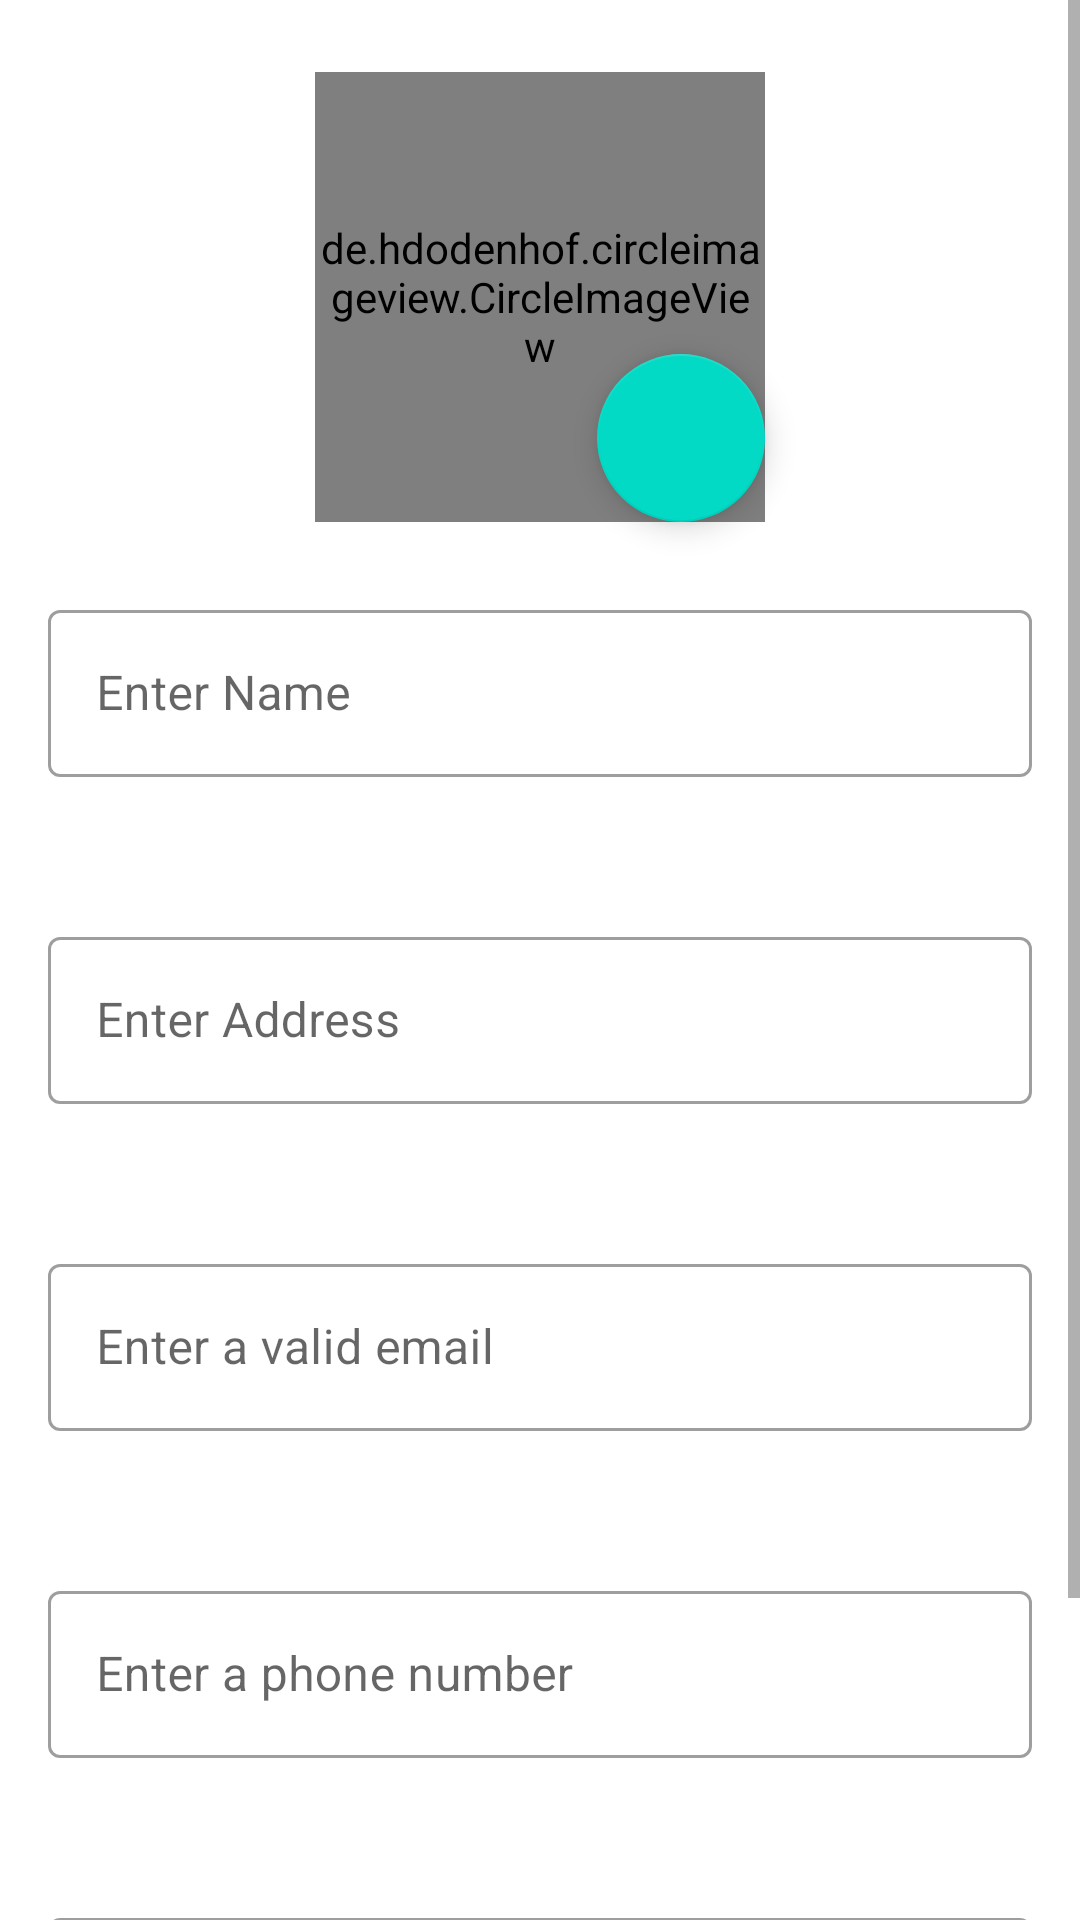

Produce the Android XML layout that renders to this screen, including the resource entries it uses.
<!-- AndroidManifest.xml: application theme Theme.MyStore -->
<!-- res/layout/activity_sign_up.xml -->
<?xml version="1.0" encoding="utf-8"?>
<androidx.constraintlayout.widget.ConstraintLayout xmlns:android="http://schemas.android.com/apk/res/android"
    xmlns:app="http://schemas.android.com/apk/res-auto"
    xmlns:tools="http://schemas.android.com/tools"
    android:layout_width="match_parent"
    android:layout_height="match_parent"
    tools:context=".ui.SignUpActivity">


    <ScrollView
        android:layout_width="match_parent"
        android:layout_height="match_parent">

        <androidx.constraintlayout.widget.ConstraintLayout
            android:layout_width="match_parent"
            android:layout_height="match_parent">

            <de.hdodenhof.circleimageview.CircleImageView
                android:id="@+id/user_image"
                android:layout_width="150dp"
                android:layout_height="150dp"
                android:layout_marginTop="24dp"
                android:src="@drawable/ic_person"
                app:civ_border_color="@color/teal_700"
                app:civ_border_width="2dp"
                app:layout_constraintEnd_toEndOf="parent"
                app:layout_constraintStart_toStartOf="parent"
                app:layout_constraintTop_toTopOf="parent" />

            <com.google.android.material.textfield.TextInputLayout
                android:id="@+id/ed_fullName"
                style="@style/Widget.MaterialComponents.TextInputLayout.OutlinedBox"
                android:layout_width="match_parent"
                android:layout_height="wrap_content"
                android:layout_marginStart="16dp"
                android:layout_marginTop="24dp"
                android:layout_marginEnd="16dp"
                android:hint="@string/enter_name"
                app:layout_constraintEnd_toEndOf="parent"
                app:layout_constraintHorizontal_bias="1.0"
                app:layout_constraintStart_toStartOf="parent"
                app:layout_constraintTop_toBottomOf="@+id/user_image">

                <com.google.android.material.textfield.TextInputEditText
                    android:id="@+id/userFullName"
                    android:layout_width="match_parent"
                    android:layout_height="wrap_content" />

            </com.google.android.material.textfield.TextInputLayout>


            <com.google.android.material.textfield.TextInputLayout
                android:id="@+id/ed_address"
                android:layout_width="match_parent"
                android:layout_height="wrap_content"
                android:hint="@string/enter_address"
                android:layout_marginStart="16dp"
                android:layout_marginTop="48dp"
                android:layout_marginEnd="16dp"
                app:layout_constraintEnd_toEndOf="parent"
                app:layout_constraintHorizontal_bias="1.0"
                app:layout_constraintStart_toStartOf="parent"
                app:layout_constraintTop_toBottomOf="@id/ed_fullName"
                style="@style/Widget.MaterialComponents.TextInputLayout.OutlinedBox">

                <com.google.android.material.textfield.TextInputEditText
                    android:id="@+id/userAddress"
                    android:layout_width="match_parent"
                    android:layout_height="wrap_content"
                    />
            </com.google.android.material.textfield.TextInputLayout>

            <com.google.android.material.textfield.TextInputLayout
                android:id="@+id/ed_email"
                android:layout_width="match_parent"
                android:layout_height="wrap_content"
                android:hint="@string/enter_email"
                android:layout_marginStart="16dp"
                android:layout_marginTop="48dp"
                android:layout_marginEnd="16dp"
                app:layout_constraintEnd_toEndOf="parent"
                app:layout_constraintHorizontal_bias="1.0"
                app:layout_constraintStart_toStartOf="parent"
                app:layout_constraintTop_toBottomOf="@id/ed_address"
                style="@style/Widget.MaterialComponents.TextInputLayout.OutlinedBox">

                <com.google.android.material.textfield.TextInputEditText
                    android:id="@+id/userEmail"
                    android:layout_width="match_parent"
                    android:layout_height="wrap_content"
                    />
            </com.google.android.material.textfield.TextInputLayout>

            <com.google.android.material.textfield.TextInputLayout
                android:id="@+id/ed_phonenum"
                android:layout_width="match_parent"
                android:layout_height="wrap_content"
                android:hint="@string/enter_phone"
                android:layout_marginStart="16dp"
                android:layout_marginTop="48dp"
                android:layout_marginEnd="16dp"
                app:layout_constraintEnd_toEndOf="parent"
                app:layout_constraintHorizontal_bias="1.0"
                app:layout_constraintStart_toStartOf="parent"
                app:layout_constraintTop_toBottomOf="@id/ed_email"
                style="@style/Widget.MaterialComponents.TextInputLayout.OutlinedBox">

                <com.google.android.material.textfield.TextInputEditText
                    android:id="@+id/userPhoneNumber"
                    android:layout_width="match_parent"
                    android:layout_height="wrap_content"
                    android:inputType="phone"
                    />
            </com.google.android.material.textfield.TextInputLayout>


            <com.google.android.material.textfield.TextInputLayout
                android:id="@+id/ed_password"
                style="@style/Widget.MaterialComponents.TextInputLayout.OutlinedBox"
                android:layout_width="match_parent"
                android:layout_height="wrap_content"
                android:layout_marginStart="16dp"
                android:layout_marginTop="48dp"
                android:layout_marginEnd="16dp"
                android:hint="@string/enter_password"
                app:layout_constraintEnd_toEndOf="parent"
                app:layout_constraintHorizontal_bias="1.0"
                app:layout_constraintStart_toStartOf="parent"
                app:layout_constraintTop_toBottomOf="@id/ed_phonenum">

                <com.google.android.material.textfield.TextInputEditText
                    android:id="@+id/userPassword"
                    android:layout_width="match_parent"
                    android:layout_height="wrap_content"
                    android:inputType="textPassword" />
            </com.google.android.material.textfield.TextInputLayout>


            <com.google.android.material.button.MaterialButton
                android:id="@+id/button_add_account"
                android:layout_width="200dp"
                android:layout_height="50dp"
                android:layout_marginStart="100dp"
                android:layout_marginTop="24dp"
                android:layout_marginEnd="100dp"
                android:text="@string/add_account"
                android:textSize="16sp"
                app:backgroundTint="#00C853"
                app:layout_constraintEnd_toEndOf="parent"
                app:layout_constraintHorizontal_bias="0.454"
                app:layout_constraintStart_toStartOf="parent"
                app:layout_constraintTop_toBottomOf="@+id/ed_password" />

            <com.google.android.material.floatingactionbutton.FloatingActionButton
                android:id="@+id/add_photo_button"
                android:layout_width="wrap_content"
                android:layout_height="wrap_content"
                android:clickable="true"
                android:foregroundGravity="center"
                app:layout_constraintBottom_toBottomOf="@+id/user_image"
                app:layout_constraintEnd_toEndOf="@+id/user_image"
                app:srcCompat="@drawable/ic_edit" />


        </androidx.constraintlayout.widget.ConstraintLayout>


    </ScrollView>




</androidx.constraintlayout.widget.ConstraintLayout>
<!-- resources referenced by this layout -->
<resources>
  <string name="add_account">ADD ACCOUNT</string>
  <string name="enter_address">Enter Address</string>
  <string name="enter_email">Enter a valid email</string>
  <string name="enter_name">Enter Name</string>
  <string name="enter_password">Enter Password</string>
  <string name="enter_phone">Enter a phone number</string>
  <style name="Theme.MyStore" parent="Theme.MaterialComponents.Light.NoActionBar">
          
          <item name="colorPrimary">@color/purple_500</item>
          <item name="colorPrimaryVariant">@color/purple_700</item>
          <item name="colorOnPrimary">@color/white</item>
          
          <item name="colorSecondary">@color/teal_200</item>
          <item name="colorSecondaryVariant">@color/teal_700</item>
          <item name="colorOnSecondary">@color/black</item>
          
          <item name="android:statusBarColor" tools:targetApi="l">?attr/colorPrimaryVariant</item>
          
      </style>
  <!-- not gathered from this repository: default colours our renderer supplied (Android Studio template values) -->
  <color name="purple_500">#FF6200EE</color>
  <color name="purple_700">#FF3700B3</color>
  <color name="teal_200">#FF03DAC5</color>
  <color name="teal_700">#FF018786</color>
  <color name="black">#FF000000</color>
  <color name="white">#FFFFFFFF</color>
</resources>
